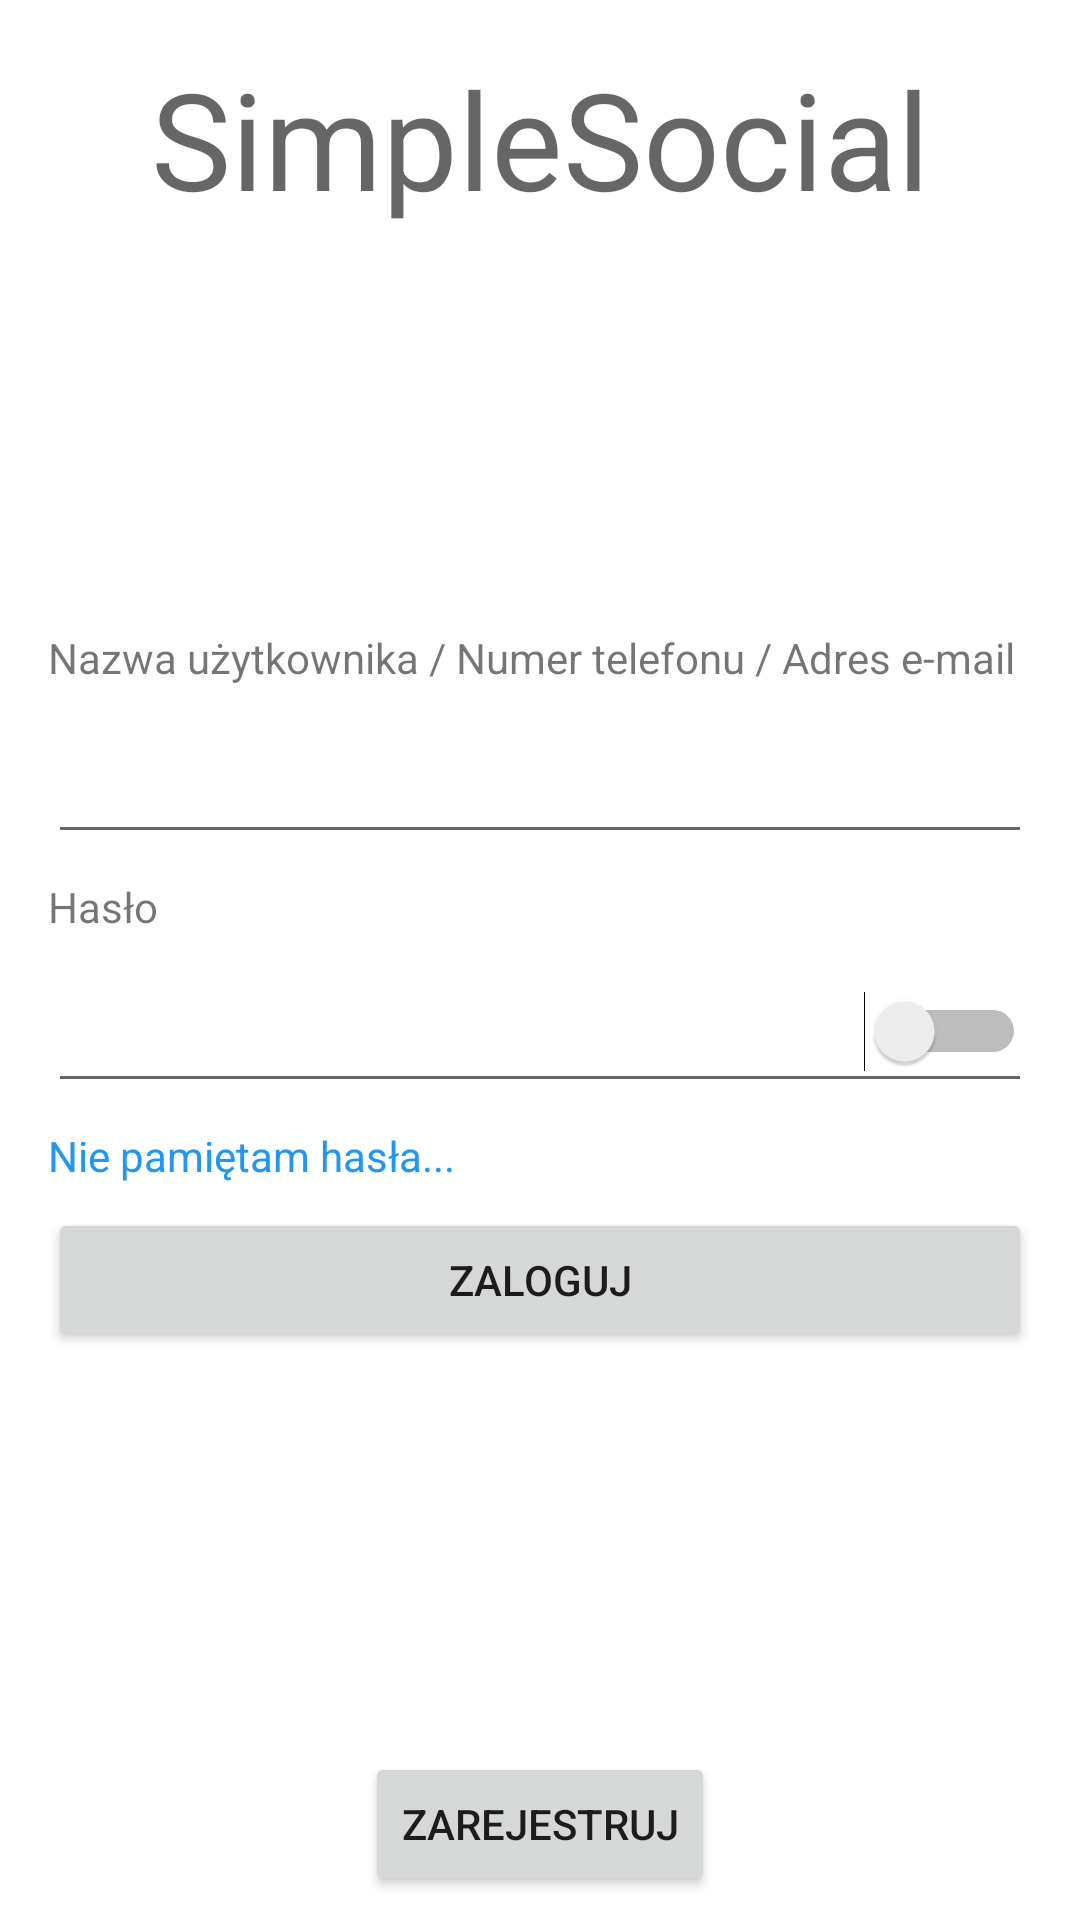

This screen was rendered from an Android layout file. Write that file and the resources it references.
<!-- AndroidManifest.xml: application theme Theme.SimpleSocial -->
<!-- res/layout/activity_main.xml -->
<?xml version="1.0" encoding="utf-8"?>
<androidx.constraintlayout.widget.ConstraintLayout xmlns:android="http://schemas.android.com/apk/res/android"
    xmlns:app="http://schemas.android.com/apk/res-auto"
    xmlns:tools="http://schemas.android.com/tools"
    android:layout_width="match_parent"
    android:layout_height="match_parent"
    tools:context=".Main">

    <TextView
        android:id="@+id/titleText"
        android:layout_width="wrap_content"
        android:layout_height="wrap_content"
        android:layout_marginStart="16dp"
        android:layout_marginTop="16dp"
        android:layout_marginEnd="16dp"
        android:layout_marginBottom="16dp"
        android:text="SimpleSocial"
        android:textAppearance="@style/TextAppearance.AppCompat.Display2"
        app:layout_constraintBottom_toTopOf="@+id/loginText"
        app:layout_constraintEnd_toEndOf="parent"
        app:layout_constraintStart_toStartOf="parent"
        app:layout_constraintTop_toTopOf="parent" />

    <androidx.constraintlayout.widget.ConstraintLayout
        android:layout_width="match_parent"
        android:layout_height="wrap_content"
        app:layout_constraintBottom_toTopOf="@+id/registerBtn"
        app:layout_constraintTop_toBottomOf="@+id/titleText">

        <TextView
            android:id="@+id/loginText"
            android:layout_width="0dp"
            android:layout_height="wrap_content"
            android:layout_marginStart="16dp"
            android:layout_marginEnd="16dp"
            android:text="Nazwa użytkownika / Numer telefonu / Adres e-mail"
            app:layout_constraintEnd_toEndOf="parent"
            app:layout_constraintStart_toStartOf="parent"
            app:layout_constraintTop_toTopOf="parent" />

        <EditText
            android:id="@+id/usernameBar"
            android:layout_width="0dp"
            android:layout_height="wrap_content"
            android:layout_marginStart="16dp"
            android:layout_marginTop="8dp"
            android:layout_marginEnd="16dp"
            android:ems="10"
            android:inputType="textPersonName"
            android:minHeight="48dp"
            app:layout_constraintEnd_toEndOf="parent"
            app:layout_constraintStart_toStartOf="parent"
            app:layout_constraintTop_toBottomOf="@+id/loginText" />

        <TextView
            android:id="@+id/passwordText"
            android:layout_width="wrap_content"
            android:layout_height="wrap_content"
            android:layout_marginStart="16dp"
            android:layout_marginTop="8dp"
            android:text="@string/haslo"
            app:layout_constraintStart_toStartOf="parent"
            app:layout_constraintTop_toBottomOf="@+id/usernameBar" />

        <EditText
            android:id="@+id/passwordBar"
            android:layout_width="0dp"
            android:layout_height="wrap_content"
            android:layout_marginStart="16dp"
            android:layout_marginTop="8dp"
            android:layout_marginEnd="16dp"
            android:ems="10"
            android:imeOptions="actionGo"
            android:inputType="textPassword"
            android:minHeight="48dp"
            app:layout_constraintEnd_toEndOf="parent"
            app:layout_constraintStart_toStartOf="parent"
            app:layout_constraintTop_toBottomOf="@+id/passwordText" />

        <TextView
            android:id="@+id/textView27"
            android:layout_width="wrap_content"
            android:layout_height="wrap_content"
            android:layout_marginStart="16dp"
            android:layout_marginTop="8dp"
            android:text="Nie pamiętam hasła..."
            android:textColor="#2196F3"
            app:layout_constraintStart_toStartOf="parent"
            app:layout_constraintTop_toBottomOf="@+id/passwordBar" />

        <Button
            android:id="@+id/loginBtn"
            android:layout_width="0dp"
            android:layout_height="wrap_content"
            android:layout_marginStart="16dp"
            android:layout_marginTop="8dp"
            android:layout_marginEnd="16dp"
            android:onClick="LogInBtn"
            android:text="@string/zaloguj"
            app:layout_constraintEnd_toEndOf="parent"
            app:layout_constraintStart_toStartOf="parent"
            app:layout_constraintTop_toBottomOf="@+id/textView27" />

        <Switch
            android:id="@+id/showPassword"
            android:layout_width="wrap_content"
            android:layout_height="wrap_content"
            android:layout_marginEnd="2dp"
            app:layout_constraintEnd_toEndOf="@+id/passwordBar"
            app:layout_constraintTop_toTopOf="@+id/passwordBar"
            app:layout_constraintBottom_toBottomOf="@+id/passwordBar"
            tools:layout_editor_absoluteY="120dp" />

    </androidx.constraintlayout.widget.ConstraintLayout>

    <Button
        android:id="@+id/registerBtn"
        android:layout_width="wrap_content"
        android:layout_height="wrap_content"
        android:layout_marginBottom="8dp"
        android:onClick="AddToTable"
        android:text="@string/zarejestruj"
        app:layout_constraintBottom_toBottomOf="parent"
        app:layout_constraintEnd_toEndOf="parent"
        app:layout_constraintStart_toStartOf="parent" />

</androidx.constraintlayout.widget.ConstraintLayout>
<!-- resources referenced by this layout -->
<resources>
  <string name="haslo">Hasło</string>
  <string name="zaloguj">Zaloguj</string>
  <string name="zarejestruj">Zarejestruj</string>
  <style name="Theme.SimpleSocial" parent="Theme.MaterialComponents.DayNight.NoActionBar">
          
          <item name="colorPrimary">@color/purple_500</item>
          <item name="colorPrimaryVariant">@color/purple_700</item>
          <item name="colorOnPrimary">@color/white</item>
          
          <item name="colorSecondary">@color/teal_200</item>
          <item name="colorSecondaryVariant">@color/teal_700</item>
          <item name="colorOnSecondary">@color/black</item>
          
          <item name="android:statusBarColor" tools:targetApi="l">?attr/colorPrimaryVariant</item>
          
      </style>
  <!-- not gathered from this repository: default colours our renderer supplied (Android Studio template values) -->
  <color name="purple_500">#FF6200EE</color>
  <color name="purple_700">#FF3700B3</color>
  <color name="teal_200">#FF03DAC5</color>
  <color name="teal_700">#FF018786</color>
  <color name="black">#FF000000</color>
  <color name="white">#FFFFFFFF</color>
</resources>
